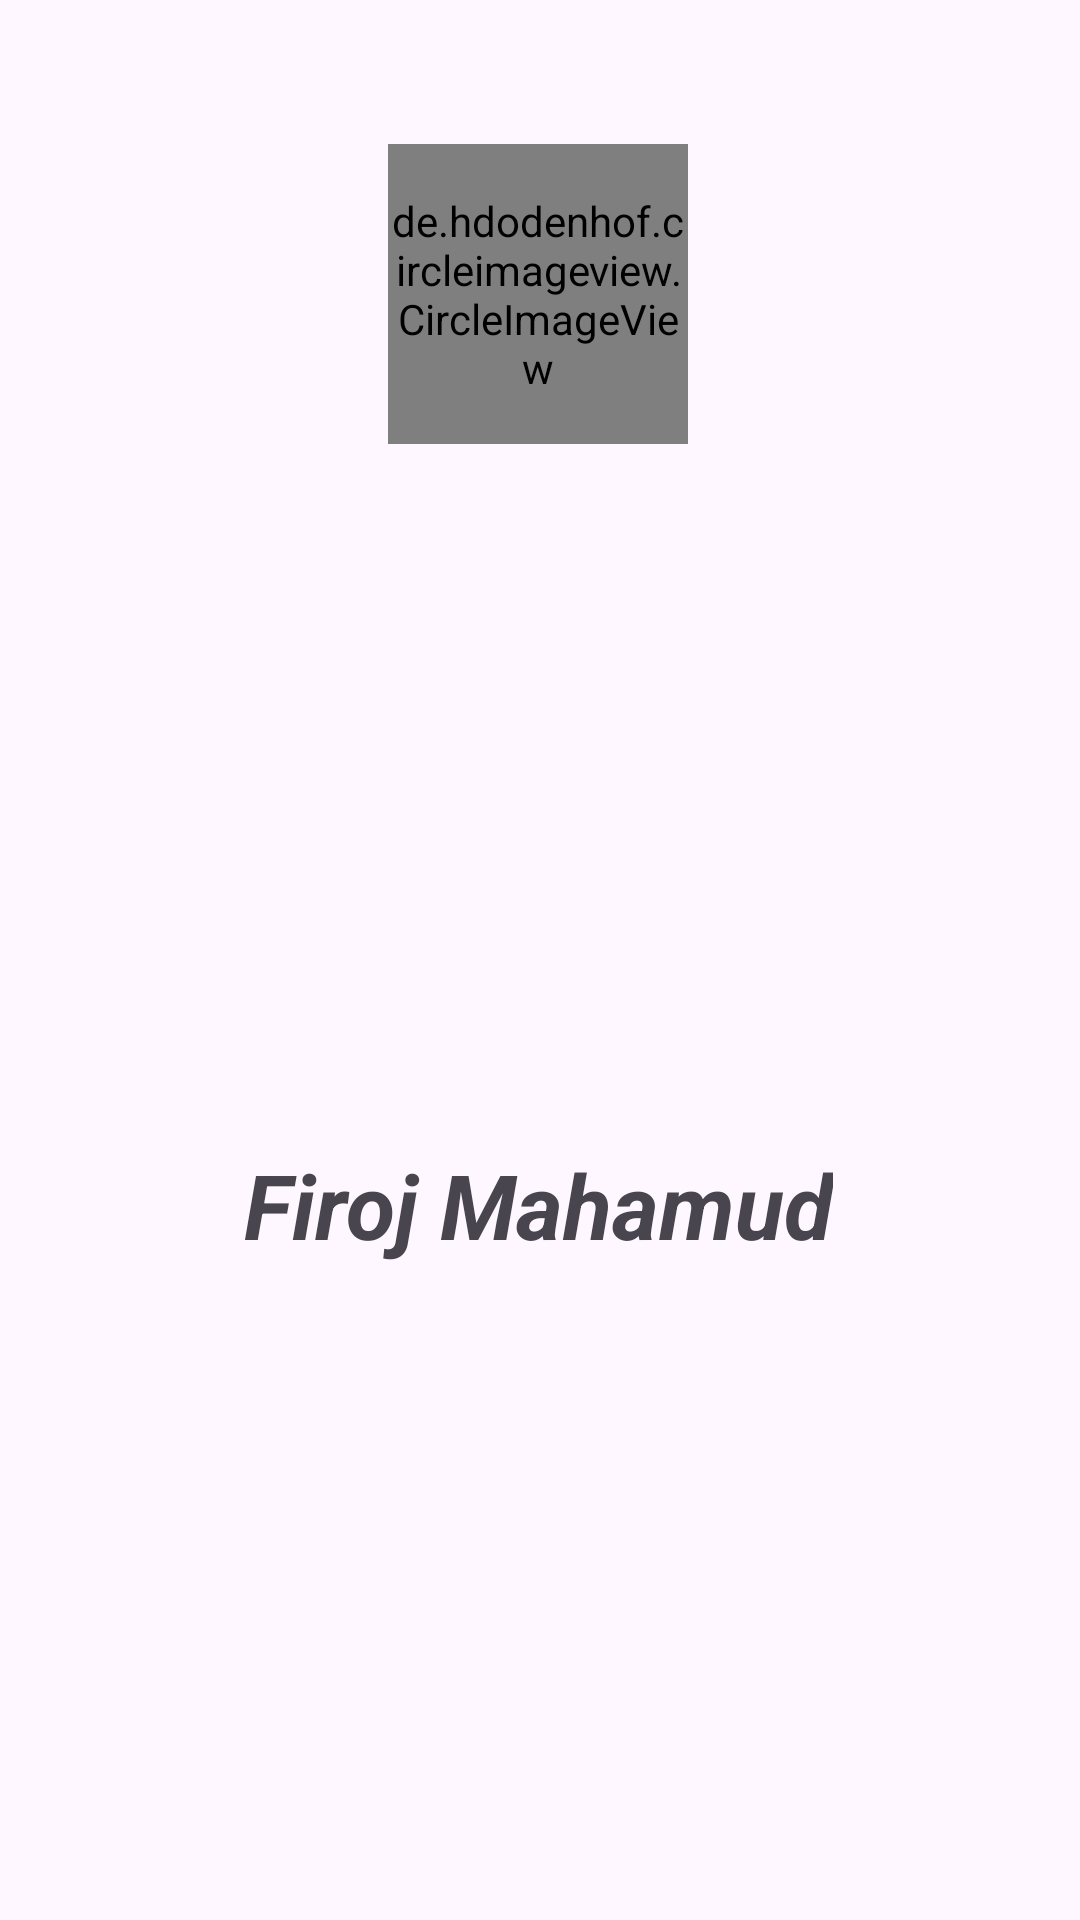

This screen was rendered from an Android layout file. Write that file and the resources it references.
<!-- AndroidManifest.xml: application theme Theme.NavigationApp -->
<!-- res/layout/nav_header.xml -->
<?xml version="1.0" encoding="utf-8"?>
<androidx.constraintlayout.widget.ConstraintLayout xmlns:android="http://schemas.android.com/apk/res/android"
    xmlns:app="http://schemas.android.com/apk/res-auto"
    xmlns:tools="http://schemas.android.com/tools"
    android:layout_width="match_parent"
    android:layout_height="wrap_content">

    <de.hdodenhof.circleimageview.CircleImageView
        android:id="@+id/profile_image"
        android:layout_width="100dp"
        android:layout_height="100dp"
        android:layout_marginTop="48dp"
        android:src="@drawable/user"
        app:civ_border_color="#FF000000"
        app:civ_border_width="2dp"
        app:layout_constraintEnd_toEndOf="parent"
        app:layout_constraintHorizontal_bias="0.498"
        app:layout_constraintStart_toStartOf="parent"
        app:layout_constraintTop_toTopOf="parent" />

    <ImageView
        android:layout_width="25dp"
        android:layout_height="25dp"
        android:src="@drawable/camera"
        app:layout_constraintBottom_toBottomOf="@+id/profile_image"
        app:layout_constraintEnd_toEndOf="@+id/profile_image"
        app:layout_constraintHorizontal_bias="1.0"
        app:layout_constraintStart_toStartOf="@+id/profile_image"
        app:layout_constraintTop_toTopOf="@+id/profile_image"
        app:layout_constraintVertical_bias="1.0" />

    <TextView
        android:layout_width="wrap_content"
        android:layout_height="wrap_content"
        android:layout_marginTop="15sp"
        android:text="Firoj Mahamud"
        android:textStyle="bold|italic"
        android:textSize="30sp"
        app:layout_constraintBottom_toBottomOf="parent"
        app:layout_constraintEnd_toEndOf="@+id/profile_image"
        app:layout_constraintStart_toStartOf="@+id/profile_image"
        app:layout_constraintTop_toBottomOf="@+id/profile_image" />


</androidx.constraintlayout.widget.ConstraintLayout>
<!-- resources referenced by this layout -->
<resources>
  <style name="Theme.NavigationApp" parent="Base.Theme.NavigationApp" />
  <style name="Base.Theme.NavigationApp" parent="Theme.Material3.DayNight">
          
          
      </style>
</resources>
